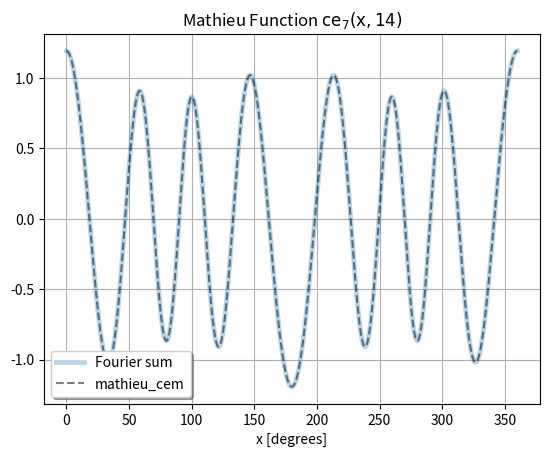

The matplotlib source for this figure:
import numpy as np
import matplotlib.pyplot as plt
from scipy.special import mathieu_even_coef, mathieu_cem

n = 7
q = 14

period, shift = (180.0, 0) if n % 2 == 0 else (360.0, 1)

# Use the Fourier coefficients to construct the periodic Mathieu function.
A = mathieu_even_coef(n, q)
x = np.linspace(0, period, 5000)
t = (np.pi/180)*x
k = np.arange(len(A)).reshape((-1, 1))
c = np.cos((2*k + shift)*t)

y = A @ c

plt.plot(x, y, linewidth=3.5, alpha=0.3, label="Fourier sum")
ce, dce = mathieu_cem(n, q, x)
plt.plot(x, ce, 'k--', alpha=0.5, label="mathieu_cem")
plt.grid(True)
plt.title(f'Mathieu Function $\\rm{{ce_{n}}}(x, {q})$')
plt.xlabel('x [degrees]')
plt.legend(framealpha=1, shadow=True)

# plt.show()
plt.savefig('mathieu_function_from_fourier.png')
